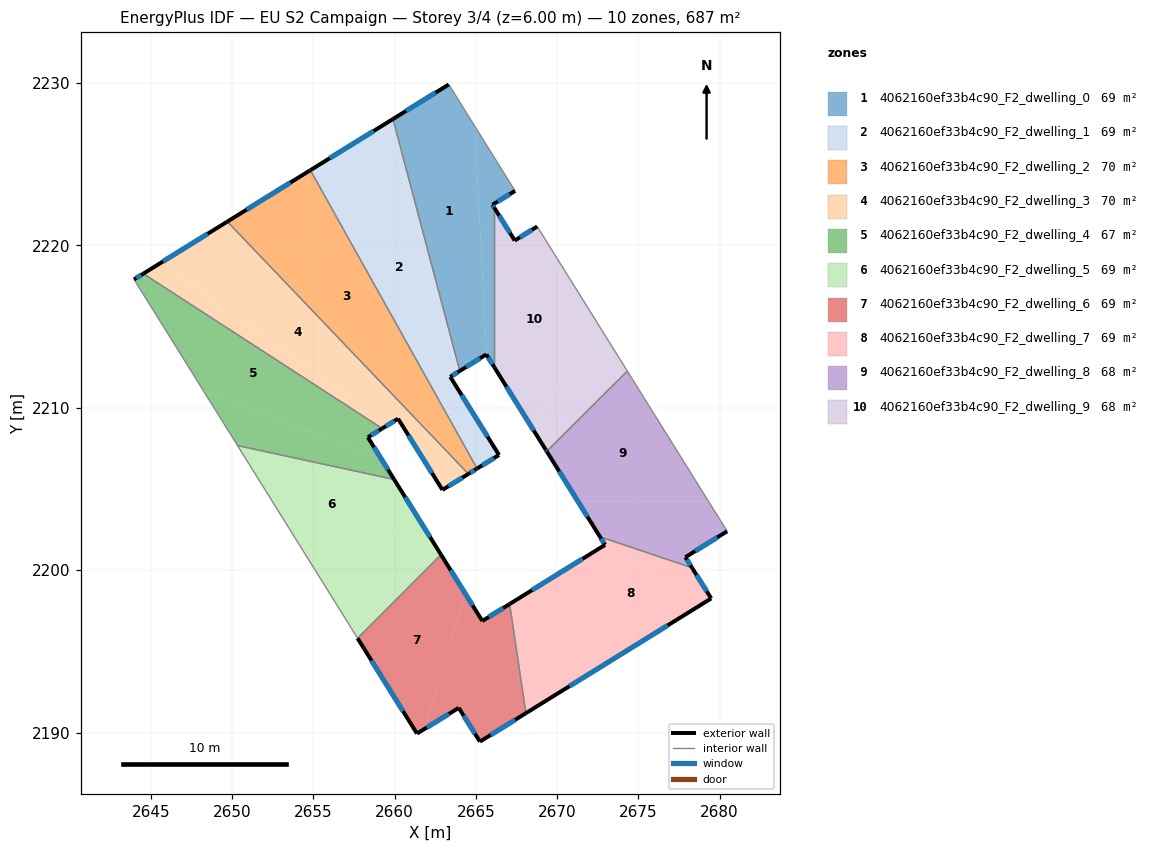
=== STOREY PLAN SPEC (per zone: floor XY polygon, exterior-wall plan segments, windows/doors) ===
zone 1: 4062160ef33b4c90_F2_dwelling_0  (68.8 m²)
  floor: (2663.33, 2229.90) (2664.92, 2227.34) (2665.67, 2213.25) (2665.64, 2213.28) (2664.01, 2212.27) (2659.90, 2227.77)
  floor: (2664.92, 2227.34) (2667.41, 2223.35) (2666.02, 2222.49) (2666.14, 2222.30) (2666.14, 2212.49) (2665.67, 2213.25)
  exterior wall: (2665.64, 2213.28) – (2666.14, 2212.49)  [0.9 m]
    window: (2665.76, 2213.10) – (2666.02, 2212.67)  [0.8 m²]
  exterior wall: (2664.01, 2212.27) – (2665.64, 2213.28)  [1.9 m]
    window: (2664.39, 2212.51) – (2665.26, 2213.04)  [1.6 m²]
  exterior wall: (2663.33, 2229.90) – (2659.90, 2227.77)  [4.0 m]
    window: (2662.53, 2229.40) – (2660.70, 2228.27)  [3.4 m²]
  exterior wall: (2666.02, 2222.49) – (2667.41, 2223.35)  [1.6 m]
    window: (2666.35, 2222.69) – (2667.09, 2223.15)  [1.4 m²]
  exterior wall: (2666.14, 2222.30) – (2666.02, 2222.49)  [0.2 m]
    window: (2666.11, 2222.35) – (2666.05, 2222.45)  [0.2 m²]
  interior walls: 3
zone 2: 4062160ef33b4c90_F2_dwelling_1  (69.5 m²)
  floor: (2659.53, 2227.54) (2663.88, 2212.19) (2663.42, 2211.90) (2666.42, 2207.09) (2665.07, 2206.26) (2661.72, 2212.25) (2654.88, 2224.66)
  floor: (2659.90, 2227.77) (2664.01, 2212.27) (2663.88, 2212.19) (2659.53, 2227.54)
  floor: (2654.88, 2224.66) (2661.72, 2212.25) (2654.81, 2224.62)
  exterior wall: (2663.42, 2211.90) – (2664.01, 2212.27)  [0.7 m]
    window: (2663.56, 2211.99) – (2663.87, 2212.18)  [0.6 m²]
  exterior wall: (2666.42, 2207.09) – (2663.42, 2211.90)  [5.7 m]
    window: (2665.72, 2208.22) – (2664.13, 2210.77)  [4.8 m²]
  exterior wall: (2665.07, 2206.26) – (2666.42, 2207.09)  [1.6 m]
    window: (2665.39, 2206.45) – (2666.11, 2206.90)  [1.3 m²]
  exterior wall: (2659.90, 2227.77) – (2654.81, 2224.62)  [6.0 m]
    window: (2658.70, 2227.03) – (2656.01, 2225.36)  [5.0 m²]
  interior walls: 2
zone 3: 4062160ef33b4c90_F2_dwelling_2  (69.8 m²)
  floor: (2654.81, 2224.62) (2661.72, 2212.25) (2665.04, 2206.24) (2664.54, 2205.93) (2663.65, 2206.86) (2650.19, 2221.76) (2650.23, 2221.78) (2654.77, 2224.59)
  floor: (2661.72, 2212.25) (2665.07, 2206.26) (2665.04, 2206.24)
  floor: (2650.19, 2221.76) (2663.65, 2206.86) (2649.70, 2221.46)
  exterior wall: (2654.77, 2224.59) – (2649.70, 2221.46)  [6.0 m]
    window: (2653.58, 2223.86) – (2650.89, 2222.19)  [5.0 m²]
  exterior wall: (2654.81, 2224.62) – (2654.77, 2224.59)  [0.1 m]
  exterior wall: (2665.03, 2206.23) – (2665.07, 2206.26)  [0.1 m]
  exterior wall: (2664.54, 2205.93) – (2665.03, 2206.23)  [0.6 m]
    window: (2664.65, 2206.00) – (2664.91, 2206.16)  [0.5 m²]
  interior walls: 2
zone 4: 4062160ef33b4c90_F2_dwelling_3  (70.5 m²)
  floor: (2660.21, 2209.33) (2659.58, 2208.94) (2645.62, 2218.93) (2649.70, 2221.46) (2663.65, 2206.86) (2664.51, 2205.91) (2662.94, 2204.94)
  floor: (2663.65, 2206.86) (2664.54, 2205.93) (2664.51, 2205.91)
  floor: (2659.58, 2208.94) (2659.23, 2208.72) (2644.53, 2218.25) (2645.62, 2218.93)
  exterior wall: (2659.23, 2208.72) – (2660.21, 2209.33)  [1.1 m]
    window: (2659.46, 2208.87) – (2659.98, 2209.18)  [1.0 m²]
  exterior wall: (2649.70, 2221.46) – (2644.53, 2218.25)  [6.1 m]
    window: (2648.49, 2220.70) – (2645.75, 2219.01)  [5.1 m²]
  exterior wall: (2662.94, 2204.94) – (2664.54, 2205.93)  [1.9 m]
    window: (2663.32, 2205.17) – (2664.16, 2205.70)  [1.6 m²]
  exterior wall: (2660.21, 2209.33) – (2662.94, 2204.94)  [5.2 m]
    window: (2660.85, 2208.30) – (2662.30, 2205.97)  [4.4 m²]
  interior walls: 2
zone 5: 4062160ef33b4c90_F2_dwelling_4  (67.0 m²)
  floor: (2659.23, 2208.72) (2658.35, 2208.18) (2659.13, 2206.93) (2659.17, 2206.86) (2648.23, 2211.05) (2648.18, 2211.12) (2643.96, 2217.90) (2644.53, 2218.25)
  floor: (2659.17, 2206.86) (2659.97, 2205.59) (2650.33, 2207.67) (2648.23, 2211.05)
  exterior wall: (2658.35, 2208.18) – (2659.23, 2208.72)  [1.0 m]
    window: (2658.56, 2208.31) – (2659.03, 2208.60)  [0.9 m²]
  exterior wall: (2659.97, 2205.58) – (2658.35, 2208.18)  [3.1 m]
    window: (2659.59, 2206.19) – (2658.73, 2207.57)  [2.6 m²]
  exterior wall: (2644.53, 2218.25) – (2643.96, 2217.90)  [0.7 m]
    window: (2644.40, 2218.17) – (2644.09, 2217.98)  [0.6 m²]
  interior walls: 3
zone 6: 4062160ef33b4c90_F2_dwelling_5  (68.7 m²)
  floor: (2659.97, 2205.59) (2661.74, 2202.74) (2654.87, 2200.38) (2650.33, 2207.67)
  floor: (2661.74, 2202.74) (2662.85, 2200.96) (2657.72, 2195.81) (2654.87, 2200.38)
  exterior wall: (2662.85, 2200.96) – (2659.97, 2205.58)  [5.5 m]
    window: (2662.18, 2202.04) – (2660.65, 2204.50)  [4.6 m²]
  interior walls: 3
zone 7: 4062160ef33b4c90_F2_dwelling_6  (68.7 m²)
  floor: (2662.85, 2200.96) (2664.37, 2198.53) (2661.79, 2190.21) (2661.37, 2189.95) (2657.72, 2195.81)
  floor: (2667.08, 2197.92) (2668.08, 2191.20) (2665.25, 2189.45) (2663.95, 2191.53) (2661.79, 2190.21) (2664.37, 2198.53) (2665.40, 2196.88)
  exterior wall: (2661.37, 2189.95) – (2663.95, 2191.53)  [3.0 m]
    window: (2661.98, 2190.32) – (2663.34, 2191.16)  [2.5 m²]
  exterior wall: (2657.72, 2195.81) – (2661.37, 2189.95)  [6.9 m]
    window: (2658.58, 2194.44) – (2660.52, 2191.32)  [5.8 m²]
  exterior wall: (2665.40, 2196.88) – (2662.85, 2200.96)  [4.8 m]
    window: (2664.80, 2197.83) – (2663.45, 2200.00)  [4.1 m²]
  exterior wall: (2667.08, 2197.92) – (2665.40, 2196.88)  [2.0 m]
    window: (2666.68, 2197.67) – (2665.79, 2197.12)  [1.7 m²]
  exterior wall: (2665.25, 2189.45) – (2668.08, 2191.20)  [3.3 m]
    window: (2665.91, 2189.86) – (2667.41, 2190.79)  [2.8 m²]
  exterior wall: (2663.95, 2191.53) – (2665.25, 2189.45)  [2.5 m]
    window: (2664.25, 2191.04) – (2664.94, 2189.94)  [2.1 m²]
  interior walls: 2
zone 8: 4062160ef33b4c90_F2_dwelling_7  (68.7 m²)
  floor: (2678.30, 2200.15) (2679.48, 2198.26) (2673.54, 2194.58) (2669.73, 2199.56) (2672.95, 2201.56) (2672.64, 2202.06)
  floor: (2669.73, 2199.56) (2673.54, 2194.58) (2668.08, 2191.20) (2667.08, 2197.92)
  exterior wall: (2672.95, 2201.56) – (2667.08, 2197.92)  [6.9 m]
    window: (2671.57, 2200.71) – (2668.46, 2198.77)  [5.8 m²]
  exterior wall: (2672.64, 2202.06) – (2672.95, 2201.56)  [0.6 m]
    window: (2672.71, 2201.94) – (2672.87, 2201.68)  [0.5 m²]
  exterior wall: (2679.48, 2198.26) – (2678.30, 2200.15)  [2.2 m]
    window: (2679.21, 2198.71) – (2678.58, 2199.71)  [1.9 m²]
  exterior wall: (2668.08, 2191.20) – (2679.48, 2198.26)  [13.4 m]
    window: (2670.76, 2192.86) – (2676.80, 2196.60)  [11.3 m²]
  interior walls: 2
zone 9: 4062160ef33b4c90_F2_dwelling_8  (68.0 m²)
  floor: (2674.32, 2212.26) (2679.31, 2204.25) (2671.27, 2204.25) (2669.36, 2207.32)
  floor: (2679.31, 2204.25) (2680.47, 2202.40) (2677.90, 2200.80) (2678.30, 2200.15) (2672.64, 2202.06) (2671.27, 2204.25)
  exterior wall: (2669.36, 2207.32) – (2672.64, 2202.06)  [6.2 m]
    window: (2670.13, 2206.08) – (2671.87, 2203.29)  [5.2 m²]
  exterior wall: (2677.90, 2200.80) – (2680.47, 2202.40)  [3.0 m]
    window: (2678.50, 2201.18) – (2679.86, 2202.02)  [2.6 m²]
  exterior wall: (2678.30, 2200.15) – (2677.90, 2200.80)  [0.8 m]
    window: (2678.21, 2200.30) – (2677.99, 2200.65)  [0.6 m²]
  interior walls: 3
zone 10: 4062160ef33b4c90_F2_dwelling_9  (67.5 m²)
  floor: (2668.78, 2221.16) (2672.34, 2215.44) (2668.56, 2208.61) (2666.14, 2212.49) (2666.14, 2222.30) (2667.39, 2220.29)
  floor: (2672.34, 2215.44) (2674.27, 2212.34) (2674.32, 2212.26) (2669.36, 2207.32) (2668.56, 2208.61)
  exterior wall: (2666.14, 2212.49) – (2669.31, 2207.40)  [6.0 m]
    window: (2666.88, 2211.29) – (2668.56, 2208.60)  [5.1 m²]
  exterior wall: (2667.39, 2220.29) – (2666.14, 2222.30)  [2.4 m]
    window: (2667.10, 2220.76) – (2666.43, 2221.83)  [2.0 m²]
  exterior wall: (2668.78, 2221.16) – (2667.39, 2220.29)  [1.6 m]
    window: (2668.45, 2220.95) – (2667.72, 2220.49)  [1.4 m²]
  exterior wall: (2669.31, 2207.40) – (2669.36, 2207.32)  [0.1 m]
    window: (2669.32, 2207.38) – (2669.35, 2207.34)  [0.1 m²]
  interior walls: 4

=== DERIVED (storey summary) ===
Building: EU S2 Campaign
Storey: 3 of 4  (floor level z = 6.00 m)
Storey gross floor area: 687.4 m²
Zones on this storey: 10
  - 4062160ef33b4c90_F2_dwelling_0: floor 68.8 m²; exterior wall 8.8 m (26.3 m²); 5 window(s) 7.4 m²; WWR 28.1%
  - 4062160ef33b4c90_F2_dwelling_1: floor 69.5 m²; exterior wall 13.9 m (41.8 m²); 4 window(s) 11.8 m²; WWR 28.1%
  - 4062160ef33b4c90_F2_dwelling_2: floor 69.8 m²; exterior wall 6.6 m (19.9 m²); 2 window(s) 5.5 m²; WWR 27.7%
  - 4062160ef33b4c90_F2_dwelling_3: floor 70.5 m²; exterior wall 14.3 m (42.8 m²); 4 window(s) 12.0 m²; WWR 28.1%
  - 4062160ef33b4c90_F2_dwelling_4: floor 67.0 m²; exterior wall 4.8 m (14.3 m²); 3 window(s) 4.0 m²; WWR 28.1%
  - 4062160ef33b4c90_F2_dwelling_5: floor 68.7 m²; exterior wall 5.5 m (16.4 m²); 1 window(s) 4.6 m²; WWR 28.1%
  - 4062160ef33b4c90_F2_dwelling_6: floor 68.7 m²; exterior wall 22.5 m (67.5 m²); 6 window(s) 19.0 m²; WWR 28.1%
  - 4062160ef33b4c90_F2_dwelling_7: floor 68.7 m²; exterior wall 23.1 m (69.4 m²); 4 window(s) 19.5 m²; WWR 28.1%
  - 4062160ef33b4c90_F2_dwelling_8: floor 68.0 m²; exterior wall 10.0 m (30.0 m²); 3 window(s) 8.4 m²; WWR 28.1%
  - 4062160ef33b4c90_F2_dwelling_9: floor 67.5 m²; exterior wall 10.1 m (30.3 m²); 4 window(s) 8.5 m²; WWR 28.1%
Zone adjacency (shared interzone walls):
  - 4062160ef33b4c90_F2_dwelling_0 ↔ 4062160ef33b4c90_F2_dwelling_1
  - 4062160ef33b4c90_F2_dwelling_0 ↔ 4062160ef33b4c90_F2_dwelling_9
  - 4062160ef33b4c90_F2_dwelling_1 ↔ 4062160ef33b4c90_F2_dwelling_2
  - 4062160ef33b4c90_F2_dwelling_2 ↔ 4062160ef33b4c90_F2_dwelling_3
  - 4062160ef33b4c90_F2_dwelling_3 ↔ 4062160ef33b4c90_F2_dwelling_4
  - 4062160ef33b4c90_F2_dwelling_4 ↔ 4062160ef33b4c90_F2_dwelling_5
  - 4062160ef33b4c90_F2_dwelling_5 ↔ 4062160ef33b4c90_F2_dwelling_6
  - 4062160ef33b4c90_F2_dwelling_6 ↔ 4062160ef33b4c90_F2_dwelling_7
  - 4062160ef33b4c90_F2_dwelling_7 ↔ 4062160ef33b4c90_F2_dwelling_8
  - 4062160ef33b4c90_F2_dwelling_8 ↔ 4062160ef33b4c90_F2_dwelling_9